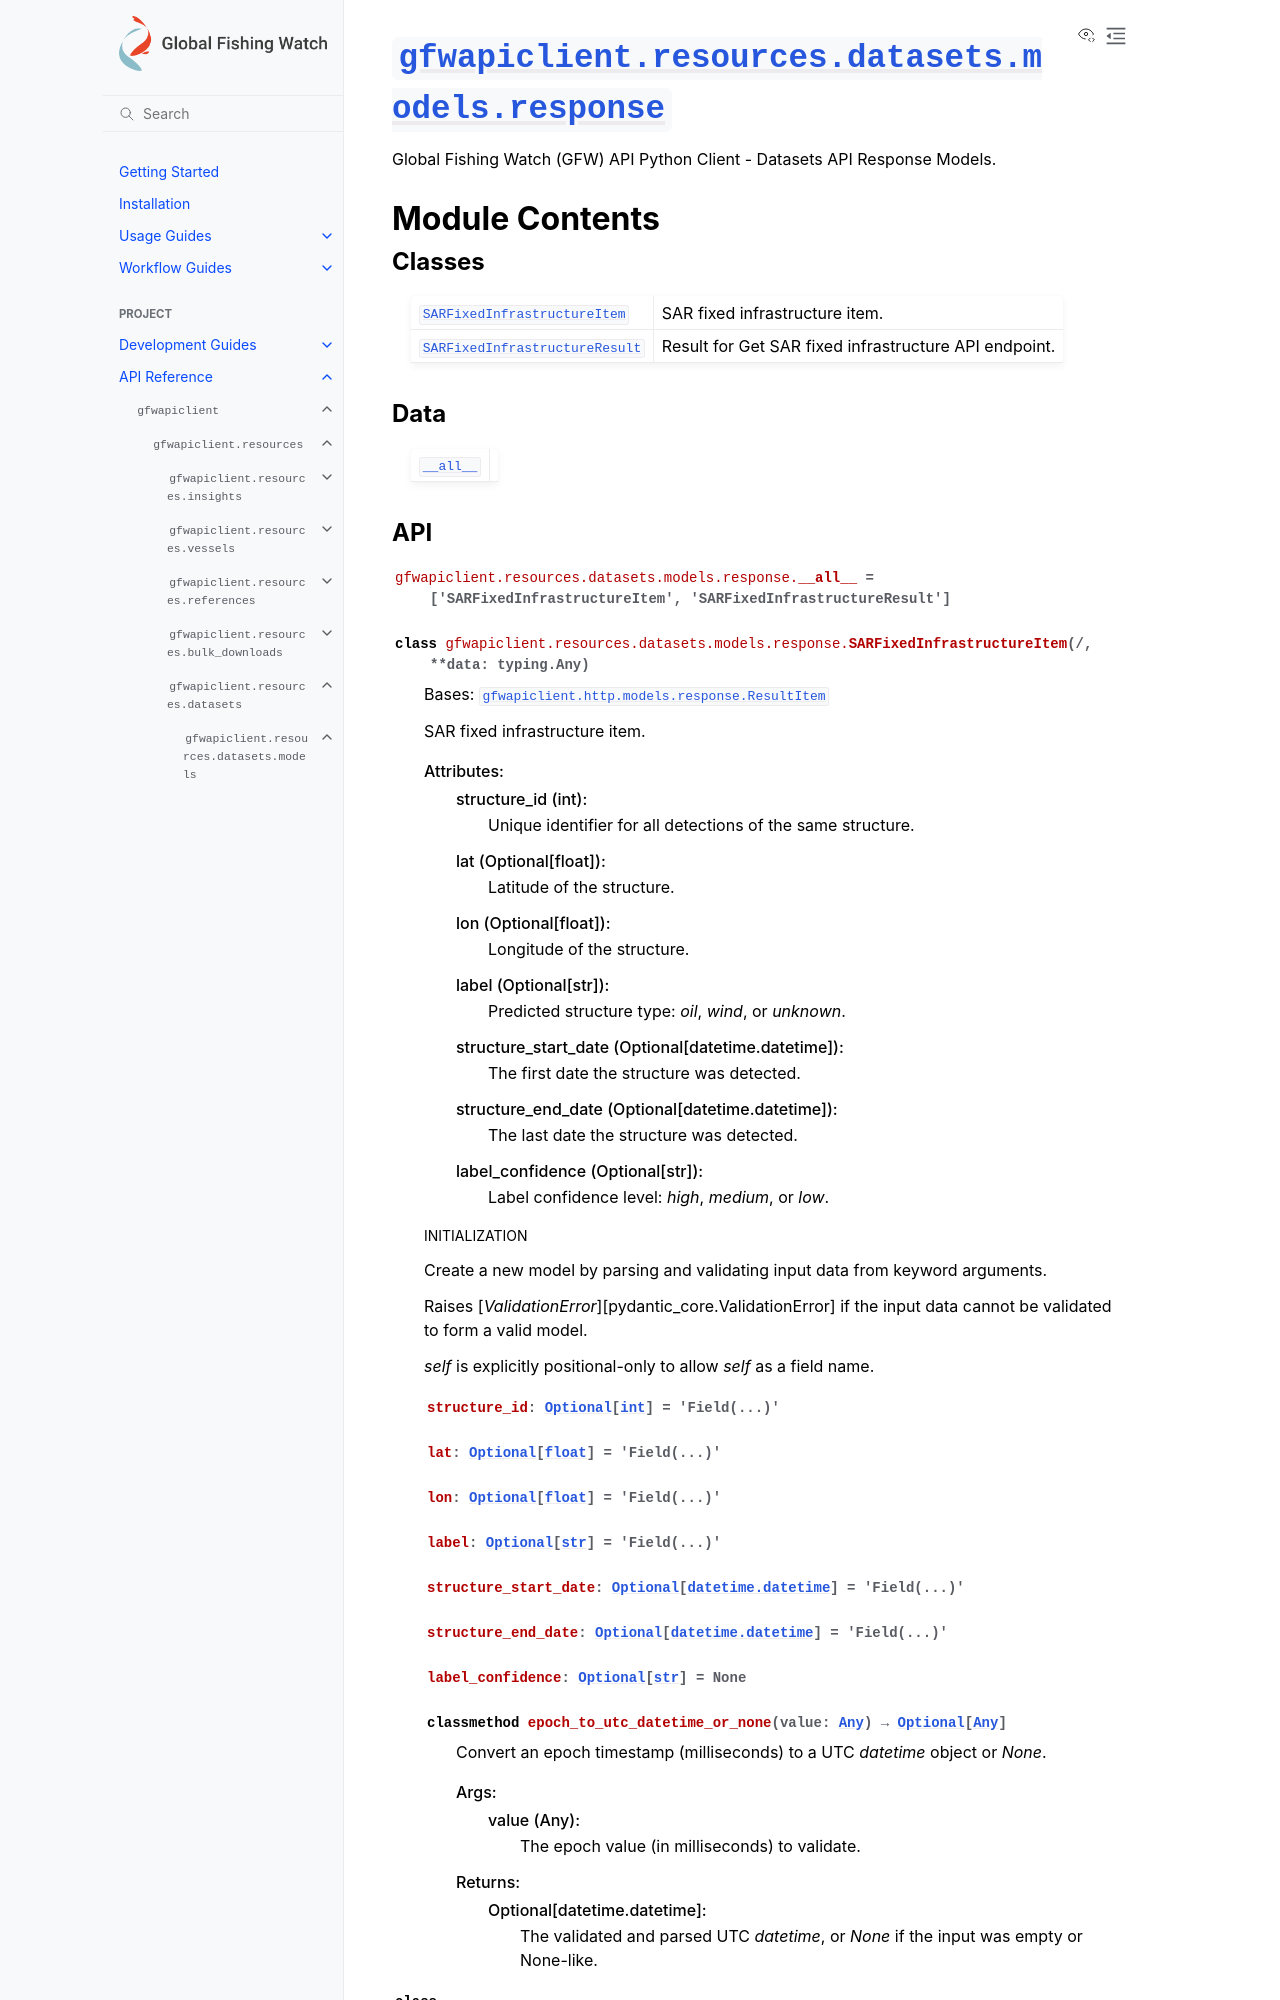

repository: GlobalFishingWatch/gfw-api-python-client · page: apidocs/gfwapiclient/gfwapiclient.resources.datasets.models.response.html · generator: sphinx

:py:mod:`gfwapiclient.resources.datasets.models.response`
=========================================================

.. py:module:: gfwapiclient.resources.datasets.models.response

.. autodoc2-docstring:: gfwapiclient.resources.datasets.models.response
   :allowtitles:

Module Contents
---------------

Classes
~~~~~~~

.. list-table::
   :class: autosummary longtable
   :align: left

   * - :py:obj:`SARFixedInfrastructureItem <gfwapiclient.resources.datasets.models.response.SARFixedInfrastructureItem>`
     - .. autodoc2-docstring:: gfwapiclient.resources.datasets.models.response.SARFixedInfrastructureItem
          :summary:
   * - :py:obj:`SARFixedInfrastructureResult <gfwapiclient.resources.datasets.models.response.SARFixedInfrastructureResult>`
     - .. autodoc2-docstring:: gfwapiclient.resources.datasets.models.response.SARFixedInfrastructureResult
          :summary:

Data
~~~~

.. list-table::
   :class: autosummary longtable
   :align: left

   * - :py:obj:`__all__ <gfwapiclient.resources.datasets.models.response.__all__>`
     - .. autodoc2-docstring:: gfwapiclient.resources.datasets.models.response.__all__
          :summary:
